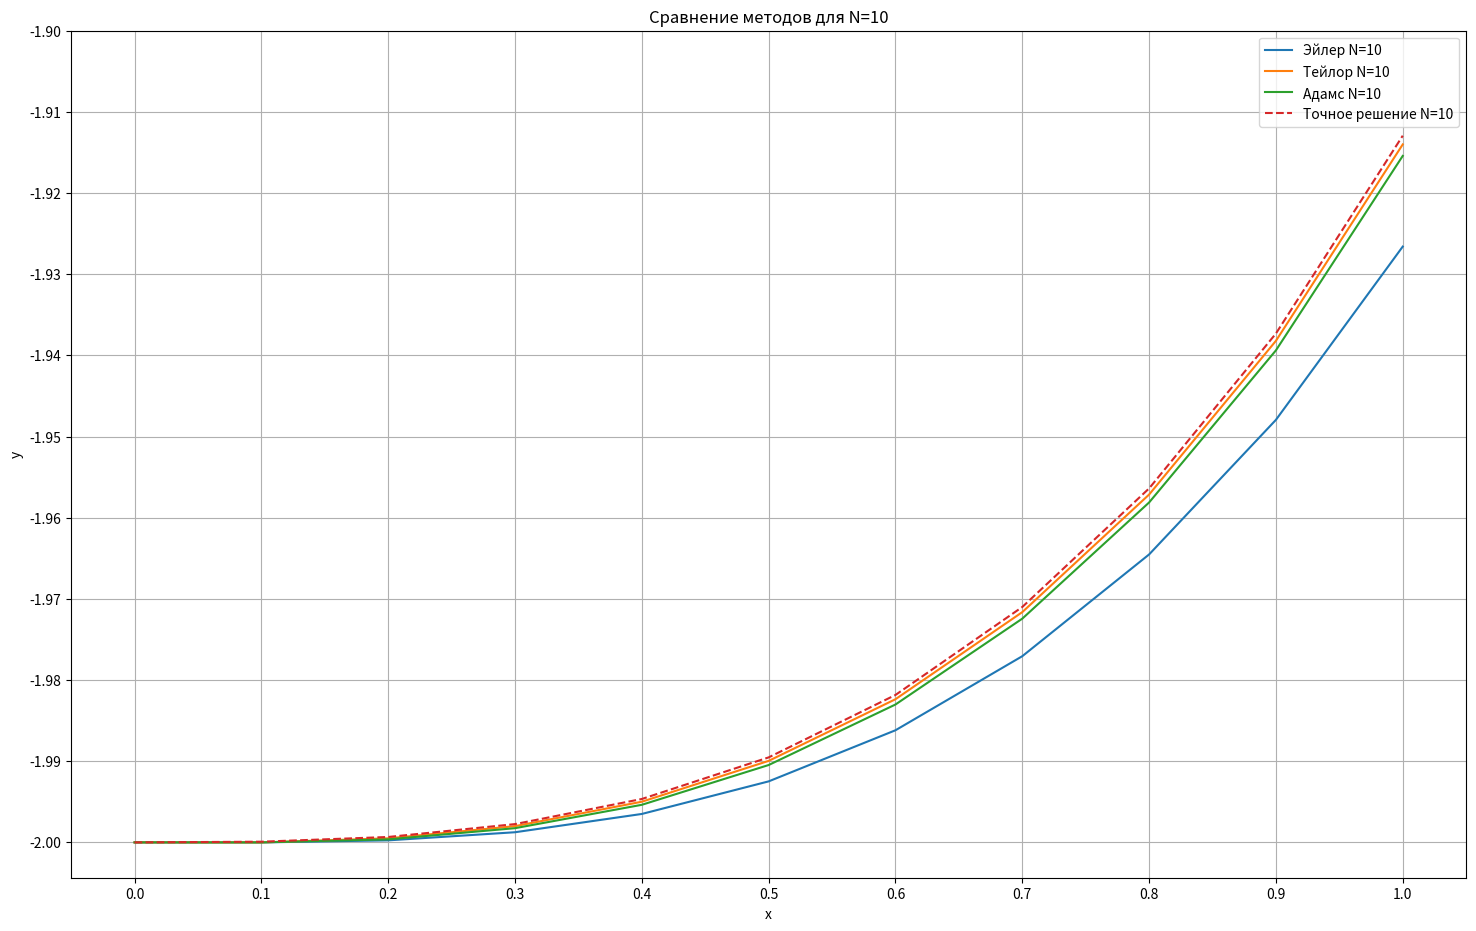
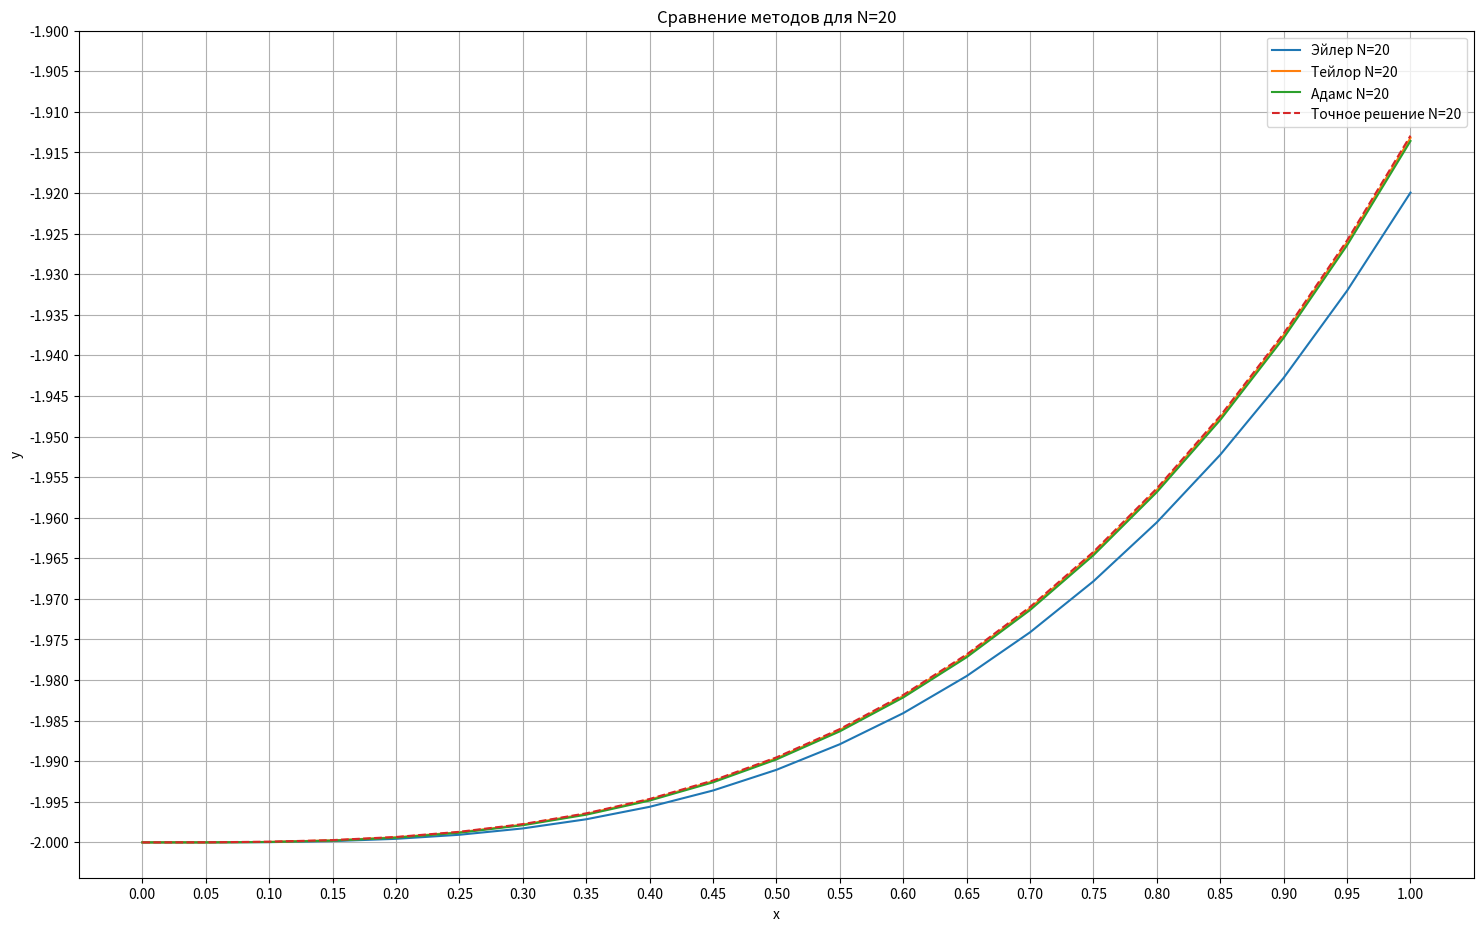
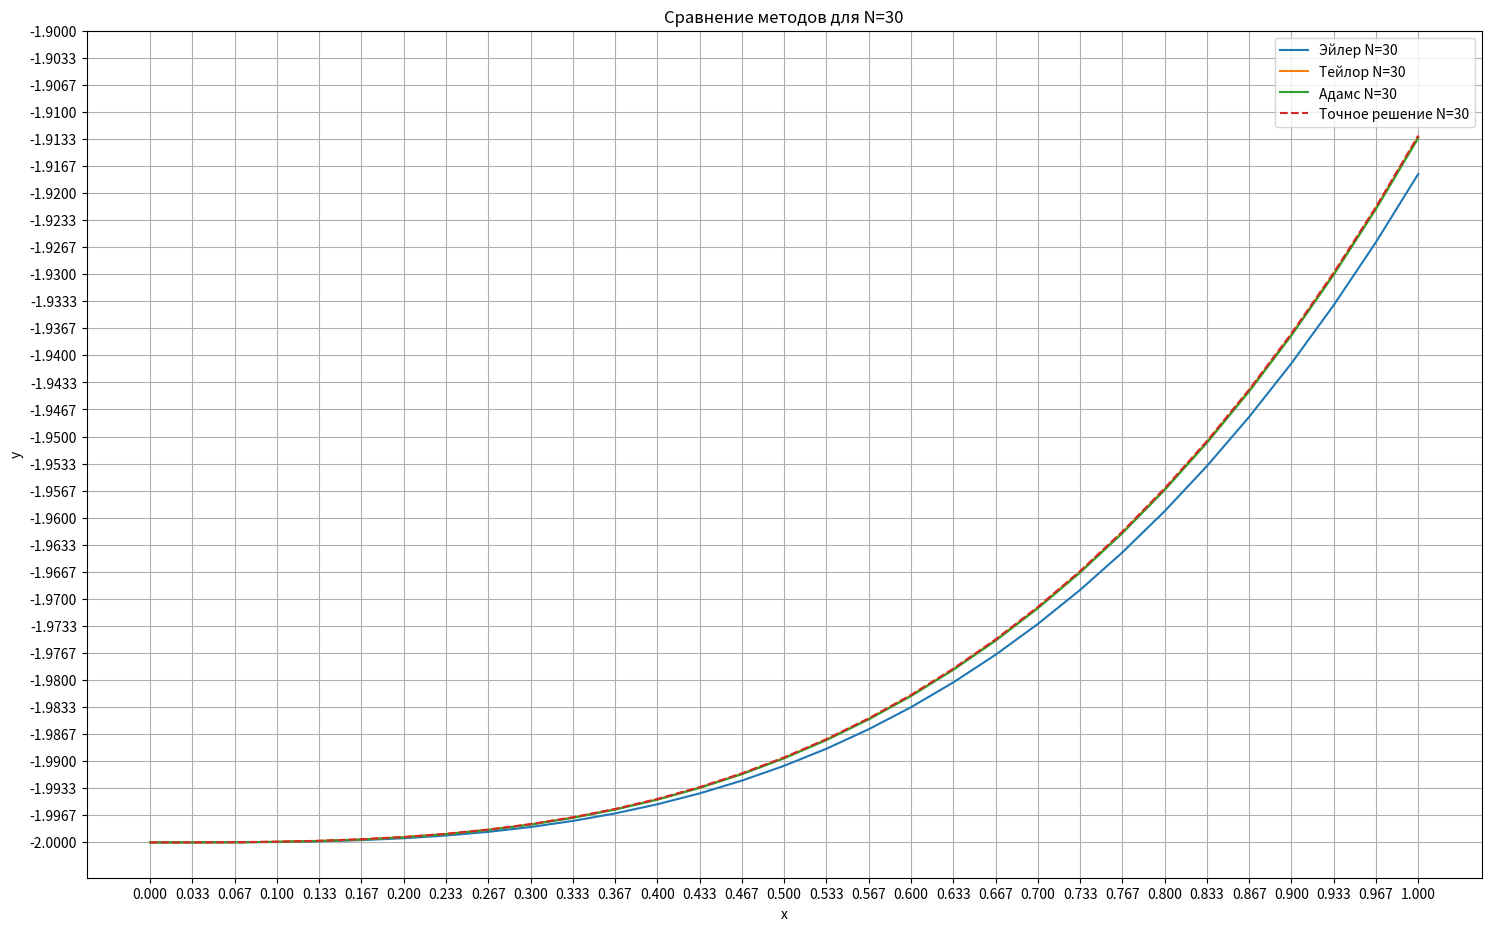
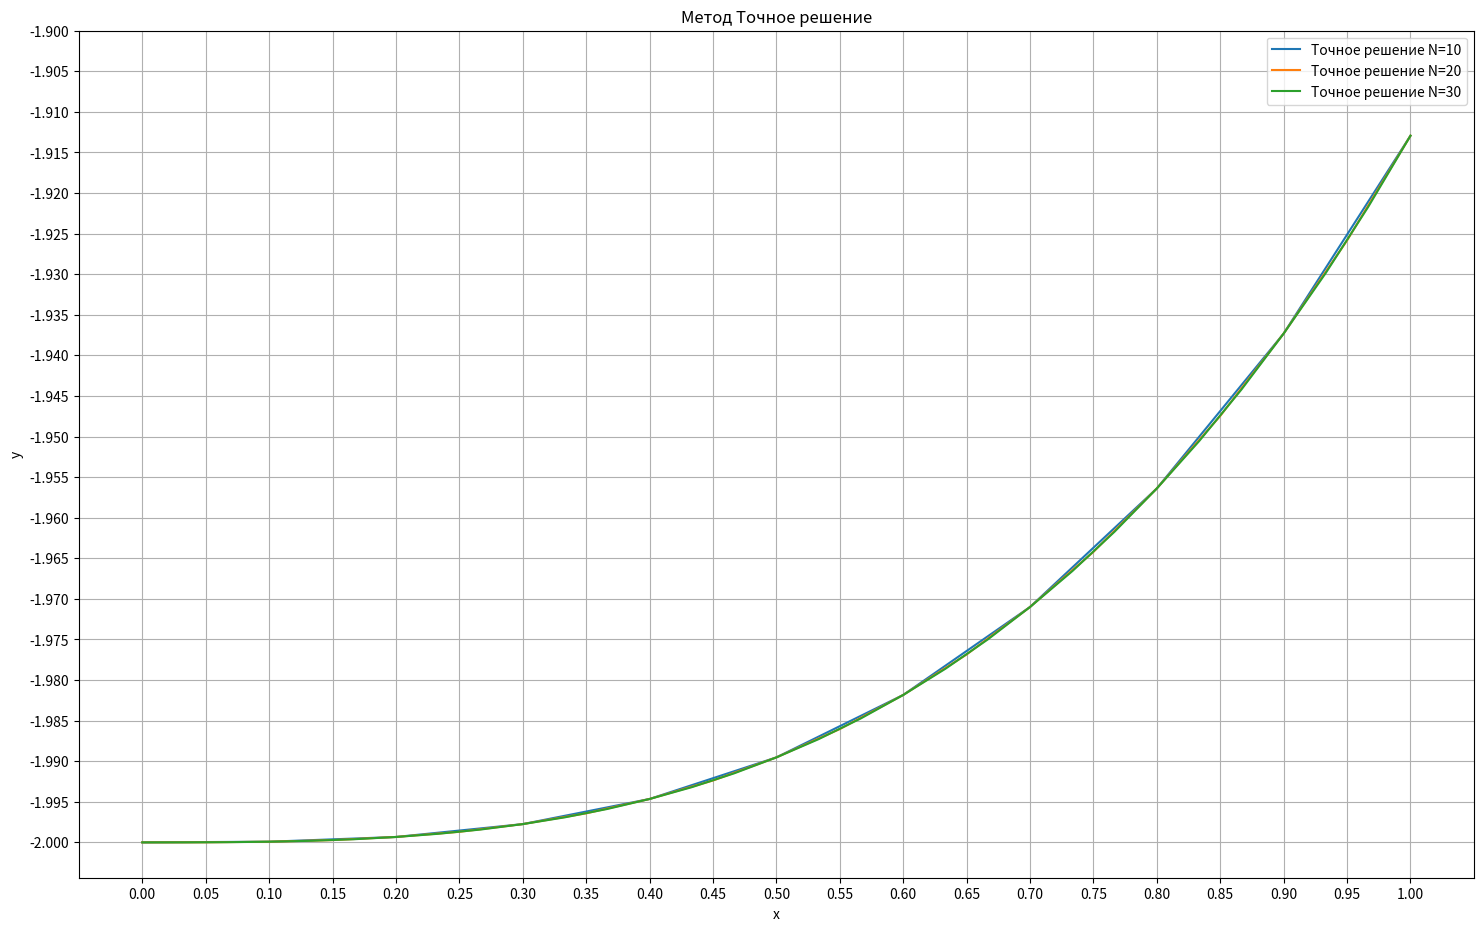
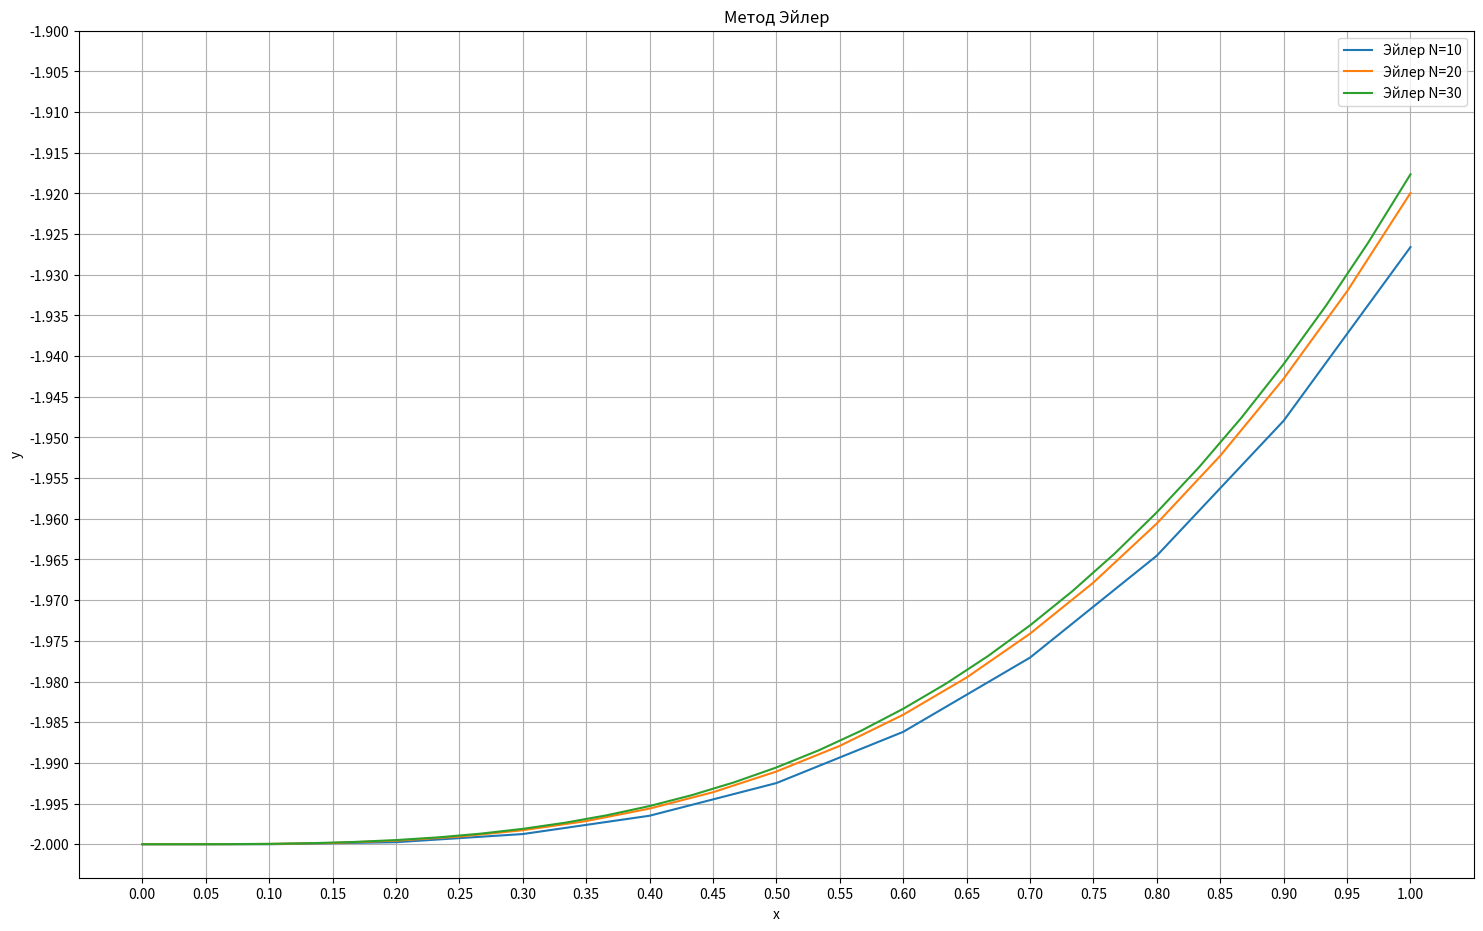
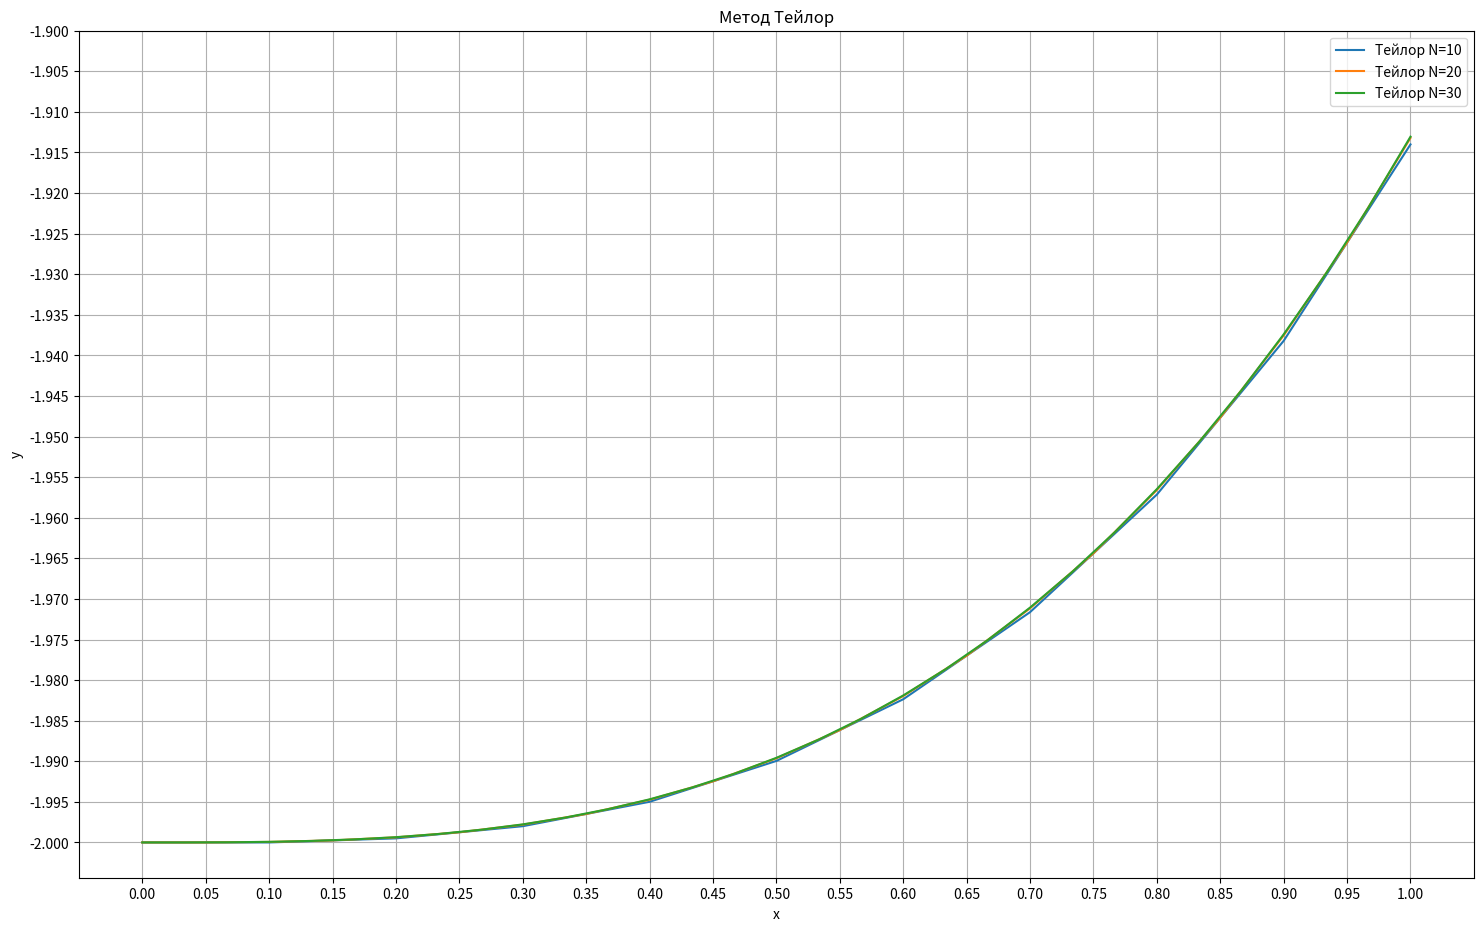
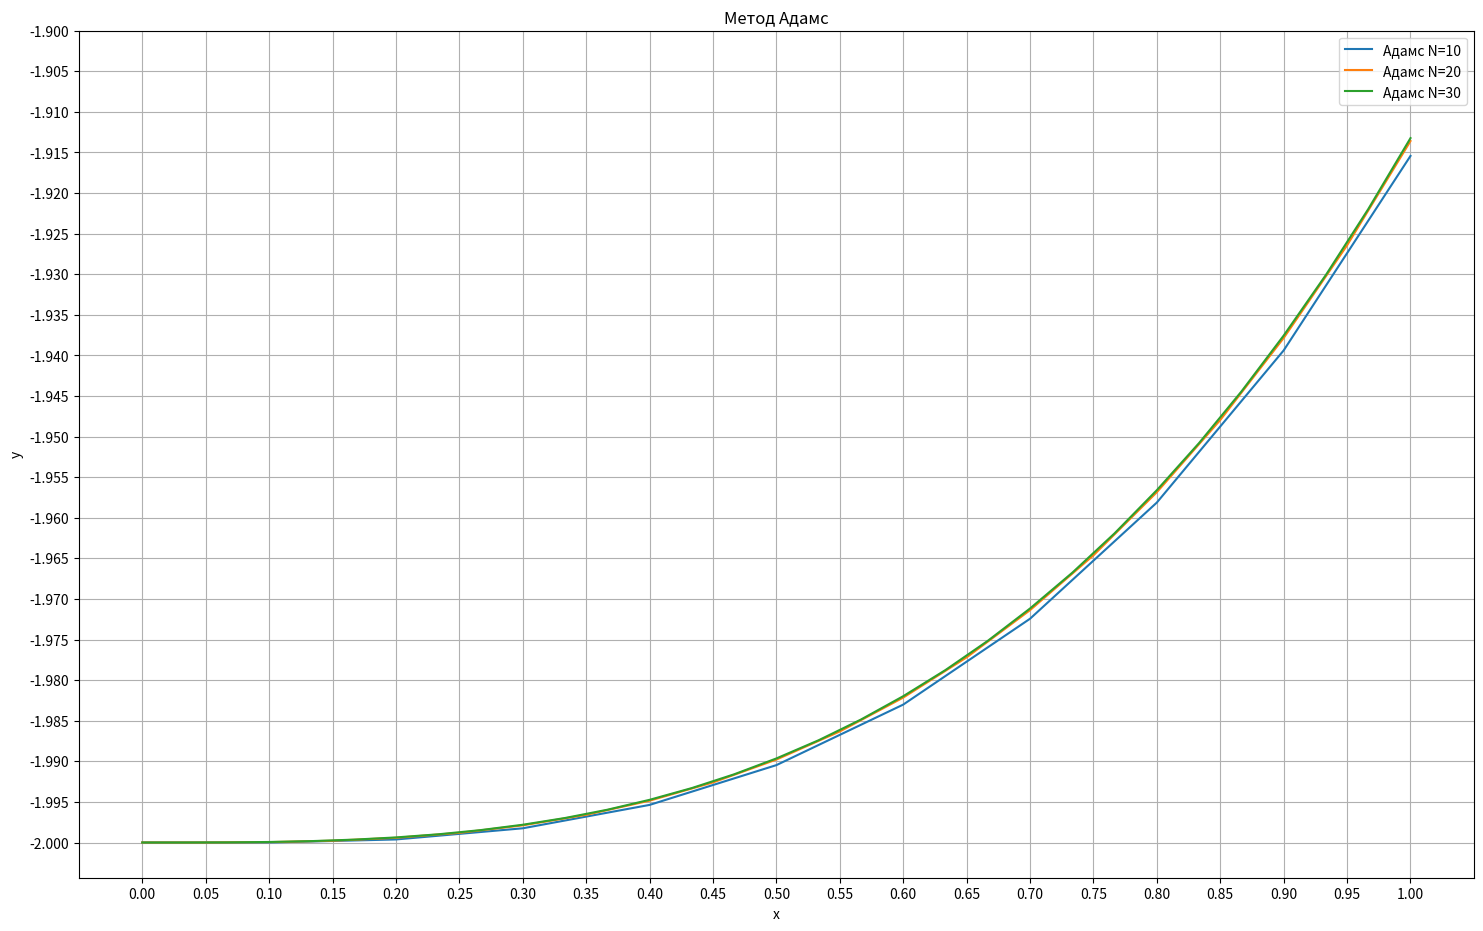

The script that saved these images, in order:
import numpy as np
from matplotlib import pyplot as plt


def f(x, y):
    return (x ** 2) / (y ** 2)


#  Точное решение
def analytic(x):
    return np.cbrt(x ** 3 - 8)


#  Производная по x
def f_x(x, y):
    return (2 * x) / y ** 2


#  Производная по y
def f_y(x, y):
    return -2 * x ** 2 / y ** 3


#  Метод Эйлера
def get_Euler(x, y0, h, n, f):
    y = [0] * (n + 1)
    y[0] = y0
    for i in range(n):
        y[i + 1] = y[i] + f(x[i], y[i]) * h

    return y


#  Метод Тейлора второго порядка
def get_second_Teylor(x, y0, h, n, f):
    y = [0] * (n + 1)
    y[0] = y0
    for i in range(n):
        y[i + 1] = y[i] + f(x[i], y[i]) * h + h ** 2 / 2 * (f_x(x[i], y[i]) + f_y(x[i], y[i]) * f(x[i], y[i]))

    return y


#  Метод Адамса двухшаговый явный
def get_twostep_Adams(x, y0, h, n, f):
    y = [0] * (n + 1)
    y[0] = y0

    y[1] = y[0] + f(x[0], y[0]) * h + h ** 2 / 2 * (f_x(x[0], y[0]) + f_y(x[0], y[0]) * f(x[0], y[0]))

    for i in range(1, n):
        y[i + 1] = y[i] + (h / 2) * (3 * f(x[i], y[i]) - f(x[i - 1], y[i - 1]))

    return y


# Функция для расчета Средней Абсолютной ошибки
def calculate_mae(y_actual, y_calculated):
    return np.mean(np.abs(y_actual - y_calculated))


if __name__ == "__main__":
    arr_N = [10, 20, 30]
    results = {}
    for N in arr_N:
        h = 1 / N

        x = np.linspace(0.0, 1.0, num=N + 1)
        res_analytic = analytic(x)
        y_Euler = get_Euler(x, -2, h, N, f)
        y_Teylor = get_second_Teylor(x, -2, h, N, f)
        y_Adams = get_twostep_Adams(x, -2, h, N, f)
        results[N] = {
            'Точное решение': res_analytic,
            'Эйлер': y_Euler,
            'Тейлор': y_Teylor,
            'Адамс': y_Adams,
            'x': x
        }
        errors_Euler = calculate_mae(res_analytic, y_Euler)
        errors_Teylor = calculate_mae(res_analytic, y_Teylor)
        errors_Adams = calculate_mae(res_analytic, y_Adams)
        print(f'Средняя Абсолютная ошибки для разбиения {N}')
        print(f'Метод Эйлер явный = {errors_Euler}')
        print(f'Метод Тейлор второго порядка = {errors_Teylor}')
        print(f'Метод Адамс двухшаговый = {errors_Adams} \n')
        plt.figure(figsize=(18, 11))
        plt.plot(results[N]['x'], results[N]['Эйлер'], label=f'Эйлер N={N}')
        plt.plot(results[N]['x'], results[N]['Тейлор'], label=f'Тейлор N={N}')
        plt.plot(results[N]['x'], results[N]['Адамс'], label=f'Адамс N={N}')
        plt.plot(results[N]['x'], results[N]['Точное решение'], label=f'Точное решение N={N}',
                 linestyle='--')  # Точное решение для сравнения
        plt.title(f'Сравнение методов для N={N}')
        plt.xticks(np.linspace(0.0, 1.0, num=N + 1))
        plt.yticks(np.linspace(-2, -1.90, num=N + 1))
        plt.xlabel('x')
        plt.ylabel('y')
        plt.legend()
        plt.grid(True)
        plt.savefig(f'diff_{N}.png')
        plt.show()
    names_methods = ['Точное решение', 'Эйлер', 'Тейлор', 'Адамс']
    for name in names_methods:
        plt.figure(figsize=(18, 11))
        plt.plot(results[10]['x'], results[10][name], label=f'{name} N=10')
        plt.plot(results[20]['x'], results[20][name], label=f'{name} N=20')
        plt.plot(results[30]['x'], results[30][name], label=f'{name} N=30')
        plt.title(f'Метод {name}')
        plt.xticks(np.linspace(0.0, 1.0, num=20 + 1))
        plt.yticks(np.linspace(-2, -1.90, num=20 + 1))
        plt.xlabel('x')
        plt.ylabel('y')
        plt.legend()
        plt.grid(True)
        plt.savefig(f'{name}.png')
        plt.show()
